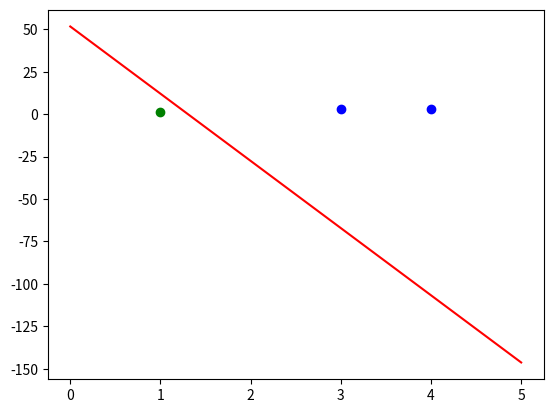

Write Python code to recreate this figure.
# coding:utf-8

import numpy as np
from matplotlib import pylab as plt

# 假设平面上有三个点，（3,3）、（4,3）的标签是1，（1,1）的标签是-1，
# 构建神经网络来分类
# 将偏置放到系数中，作为w0，因此可以将输入看成（1,3,3）、（1,4,3）、（1,1,1），
# 它们对应的label分别为（1,1,-1）

x = np.array([[1, 3, 3],
              [1, 4, 3],
              [1, 1, 1]])
y = np.array([1, 1, -1])

w = (np.random.random(3)-0.5)*2  # 初始权重，范围在-1到1之间
alpha = 0.2   # 学习率
y_pred = 0


def update():
    global x, y, w, alpha, y_pred
    y_pred = np.sign(np.dot(x, w.T))
    delta_w = alpha*np.dot(y-y_pred, x)/x.shape[0]
    w = w + delta_w


for i in range(100):
    update()
    print(i, w)
    if (y_pred == y).all():
        print("Finished")
        break

k = -w[1]/w[2]
b = -w[0]/w[2]
print(k, b)
x = np.linspace(0, 5, 50)
y = k*x + b
plt.plot(x, y, "r")
plt.plot([3, 4], [3, 3], "bo")
plt.plot([1], [1], "go")
plt.show()